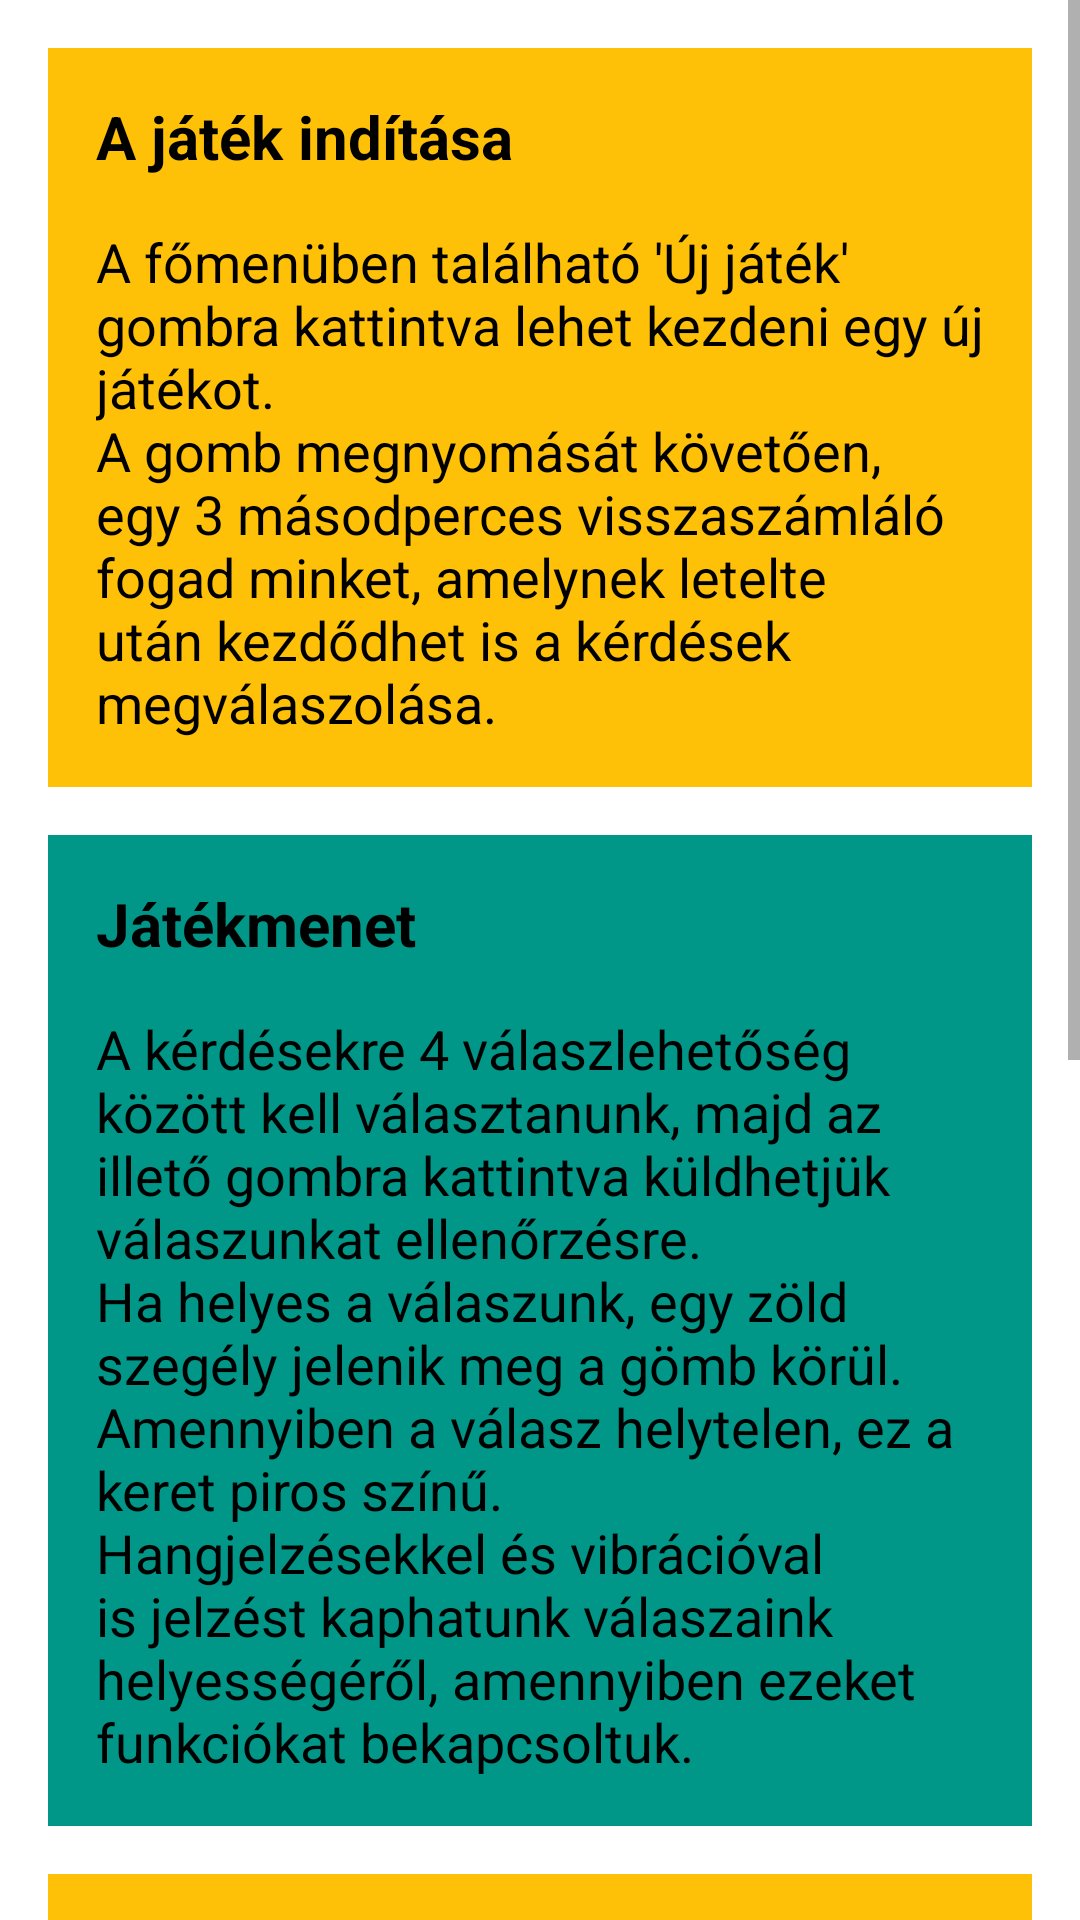

The Android layout XML behind this screen, and the referenced resources:
<!-- AndroidManifest.xml: fallback theme Theme.MaterialComponents.DayNight.NoActionBar -->
<!-- res/layout/rules_layout.xml -->
<?xml version="1.0" encoding="utf-8"?>
<LinearLayout xmlns:android="http://schemas.android.com/apk/res/android"
    xmlns:app="http://schemas.android.com/apk/res-auto"
    xmlns:tools="http://schemas.android.com/tools"
    android:orientation="vertical" android:layout_width="match_parent"
    android:layout_height="match_parent"
    tools:context=".activities.RulesActivity"
    tools:showIn="@layout/content_rules"
    app:layout_behavior="@string/appbar_scrolling_view_behavior">

    <ScrollView
        android:layout_width="wrap_content"
        android:layout_height="wrap_content">
        <LinearLayout
            android:layout_width="wrap_content"
            android:layout_height="wrap_content"
            android:orientation="vertical">
    <TextView
        android:layout_width="match_parent"
        android:layout_height="wrap_content"
        android:layout_marginTop="@dimen/activity_horizontal_margin"
        android:layout_marginRight="@dimen/activity_horizontal_margin"
        android:layout_marginLeft="@dimen/activity_horizontal_margin"
        android:background="@color/colorAccent"
        android:textStyle="bold"
        android:text="@string/tv_bold_inditas"
        android:padding="@dimen/activity_horizontal_margin"
        android:textColor="@color/colorBlack"
        android:textSize="@dimen/tv_header"/>
    <TextView
        android:layout_width="match_parent"
        android:layout_height="wrap_content"
        android:layout_marginLeft="@dimen/activity_horizontal_margin"
        android:layout_marginRight="@dimen/activity_horizontal_margin"
        android:layout_marginBottom="@dimen/activity_horizontal_margin"
        android:background="@color/colorAccent"
        android:text="@string/tv_inditas"
        android:paddingBottom="@dimen/activity_horizontal_margin"
        android:paddingLeft="@dimen/activity_horizontal_margin"
        android:paddingRight="@dimen/activity_horizontal_margin"
        android:textColor="@color/colorBlack"
        android:textSize="@dimen/tv_content" />
    <TextView
        android:layout_width="match_parent"
        android:layout_height="wrap_content"
        android:background="@color/colorPrimary"
        android:textStyle="bold"
        android:layout_marginLeft="@dimen/activity_horizontal_margin"
        android:layout_marginRight="@dimen/activity_horizontal_margin"
        android:padding="@dimen/activity_horizontal_margin"
        android:text="@string/tv_bold_jatekmenet"
        android:textSize="@dimen/tv_header"
        android:textColor="@color/colorBlack"/>
    <TextView
        android:layout_width="match_parent"
        android:layout_height="wrap_content"
        android:layout_marginLeft="@dimen/activity_horizontal_margin"
        android:layout_marginRight="@dimen/activity_horizontal_margin"
        android:layout_marginBottom="@dimen/activity_horizontal_margin"
        android:paddingRight="@dimen/activity_horizontal_margin"
        android:paddingLeft="@dimen/activity_horizontal_margin"
        android:paddingBottom="@dimen/activity_horizontal_margin"
        android:text="@string/tv_jatekmenet"
        android:background="@color/colorPrimary"
        android:textColor="@color/colorBlack"
        android:textSize="@dimen/tv_content"/>
            <TextView
                android:layout_width="match_parent"
                android:layout_height="wrap_content"
                android:background="@color/colorAccent"
                android:layout_marginLeft="@dimen/activity_horizontal_margin"
                android:layout_marginRight="@dimen/activity_horizontal_margin"
                android:textStyle="bold"
                android:textSize="@dimen/tv_header"
                android:textColor="@color/colorBlack"
                android:padding="@dimen/activity_horizontal_margin"
                android:text="@string/tv_bold_kerdesek_szama"/>
            <TextView
                android:layout_width="match_parent"
                android:layout_height="wrap_content"
                android:layout_marginLeft="@dimen/activity_horizontal_margin"
                android:layout_marginRight="@dimen/activity_horizontal_margin"
                android:layout_marginBottom="@dimen/activity_horizontal_margin"
                android:paddingLeft="@dimen/activity_horizontal_margin"
                android:paddingRight="@dimen/activity_horizontal_margin"
                android:paddingBottom="@dimen/activity_horizontal_margin"
                android:text="@string/tv_kerdesek_szama"
                android:background="@color/colorAccent"
                android:textColor="@color/colorBlack"
                android:textSize="@dimen/tv_content"/>
            <TextView
                android:layout_width="match_parent"
                android:layout_height="wrap_content"
                android:padding="@dimen/activity_horizontal_margin"
                android:layout_marginLeft="@dimen/activity_horizontal_margin"
                android:layout_marginRight="@dimen/activity_horizontal_margin"
                android:background="@color/colorPrimary"
                android:textColor="@color/colorBlack"
                android:textSize="@dimen/tv_header"
                android:text="@string/tv_bold_eredmenyek"
                android:textStyle="bold"/>
            <TextView
                android:layout_width="match_parent"
                android:layout_height="wrap_content"
                android:text="@string/tv_eredmenyek"
                android:textColor="@color/colorBlack"
                android:textSize="@dimen/tv_content"
                android:layout_marginLeft="@dimen/activity_horizontal_margin"
                android:layout_marginRight="@dimen/activity_horizontal_margin"
                android:layout_marginBottom="@dimen/activity_horizontal_margin"
                android:background="@color/colorPrimary"
                android:paddingBottom="@dimen/activity_horizontal_margin"
                android:paddingRight="@dimen/activity_horizontal_margin"
                android:paddingLeft="@dimen/activity_horizontal_margin"/>
            <TextView
                android:layout_width="match_parent"
                android:layout_height="wrap_content"
                android:text="@string/tv_bold_hang_es_vibracio"
                android:textSize="@dimen/tv_header"
                android:textColor="@color/colorBlack"
                android:padding="@dimen/activity_horizontal_margin"
                android:layout_marginLeft="@dimen/activity_horizontal_margin"
                android:layout_marginRight="@dimen/activity_horizontal_margin"
                android:background="@color/colorAccent"
                android:textStyle="bold"/>
            <TextView
                android:layout_width="match_parent"
                android:layout_height="wrap_content"
                android:text="@string/tv_hang_es_vibracio"
                android:textColor="@color/colorBlack"
                android:textSize="@dimen/tv_content"
                android:paddingLeft="@dimen/activity_horizontal_margin"
                android:paddingRight="@dimen/activity_horizontal_margin"
                android:paddingBottom="@dimen/activity_horizontal_margin"
                android:layout_marginLeft="@dimen/activity_horizontal_margin"
                android:layout_marginRight="@dimen/activity_horizontal_margin"
                android:layout_marginBottom="@dimen/activity_horizontal_margin"
                android:background="@color/colorAccent"/>
        </LinearLayout>
    </ScrollView>
</LinearLayout>
<!-- res/layout/content_rules.xml (included above) -->
<?xml version="1.0" encoding="utf-8"?>
<android.support.design.widget.CoordinatorLayout xmlns:android="http://schemas.android.com/apk/res/android"
    xmlns:tools="http://schemas.android.com/tools"
    android:layout_width="match_parent"
    android:layout_height="match_parent"
    android:fitsSystemWindows="true"
    tools:context=".activities.RulesActivity"
    app:layout_behavior="@string/appbar_scrolling_view_behavior"
    xmlns:app="http://schemas.android.com/apk/res-auto">

    <android.support.design.widget.AppBarLayout
        android:layout_width="match_parent"
        android:layout_height="wrap_content">

        <android.support.v7.widget.Toolbar
            android:layout_width="match_parent"
            android:layout_height="?attr/actionBarSize"
            android:background="?attr/colorPrimary"
            android:id="@+id/toolbar"/>

    </android.support.design.widget.AppBarLayout>
    <include layout="@layout/rules_layout" />
</android.support.design.widget.CoordinatorLayout>
<!-- resources referenced by this layout -->
<resources>
  <color name="colorAccent">#FFC107</color>
  <color name="colorBlack">#000000</color>
  <color name="colorPrimary">#009688</color>
  <dimen name="activity_horizontal_margin">16dp</dimen>
  <dimen name="tv_content">18sp</dimen>
  <dimen name="tv_header">20sp</dimen>
  <string name="tv_bold_eredmenyek">Eredmények</string>
  <string name="tv_bold_hang_es_vibracio">Hang &amp; Vibráció</string>
  <string name="tv_bold_inditas">A játék indítása</string>
  <string name="tv_bold_jatekmenet">Játékmenet</string>
  <string name="tv_bold_kerdesek_szama">Kérdések száma</string>
  <string name="tv_eredmenyek">Az elért eredményeinket a főmenüben található \'Statisztika\'
          gombra kattintva érjük el, ahol részletes kiértékelést találhatunk.</string>
  <string name="tv_hang_es_vibracio">A hangot és a vibrálást a \'Beállítások\' (jobb-felső sarok) ikonra kattintva tudjuk szabályozni.</string>
  <string name="tv_inditas">A főmenüben található \'Új játék\' gombra kattintva lehet kezdeni egy új játékot.\nA gomb megnyomását
          követően, egy 3 másodperces visszaszámláló fogad minket, amelynek
          letelte után kezdődhet is a kérdések megválaszolása.</string>
  <string name="tv_jatekmenet">A kérdésekre 4 válaszlehetőség között kell választanunk, majd az illető
          gombra kattintva küldhetjük válaszunkat ellenőrzésre.\nHa helyes a válaszunk, egy zöld szegély jelenik meg a gömb körül.
          \nAmennyiben a válasz helytelen, ez a keret piros színű. \nHangjelzésekkel és
          vibrációval is jelzést kaphatunk válaszaink helyességéről, amennyiben ezeket funkciókat bekapcsoltuk. </string>
  <string name="tv_kerdesek_szama">A kérdések számát a főoldalon található \'Beállítások/Kérdések száma\'
          menüpont alatt lehet megváltoztatni. A minimum kérdésszám 5.</string>
</resources>
